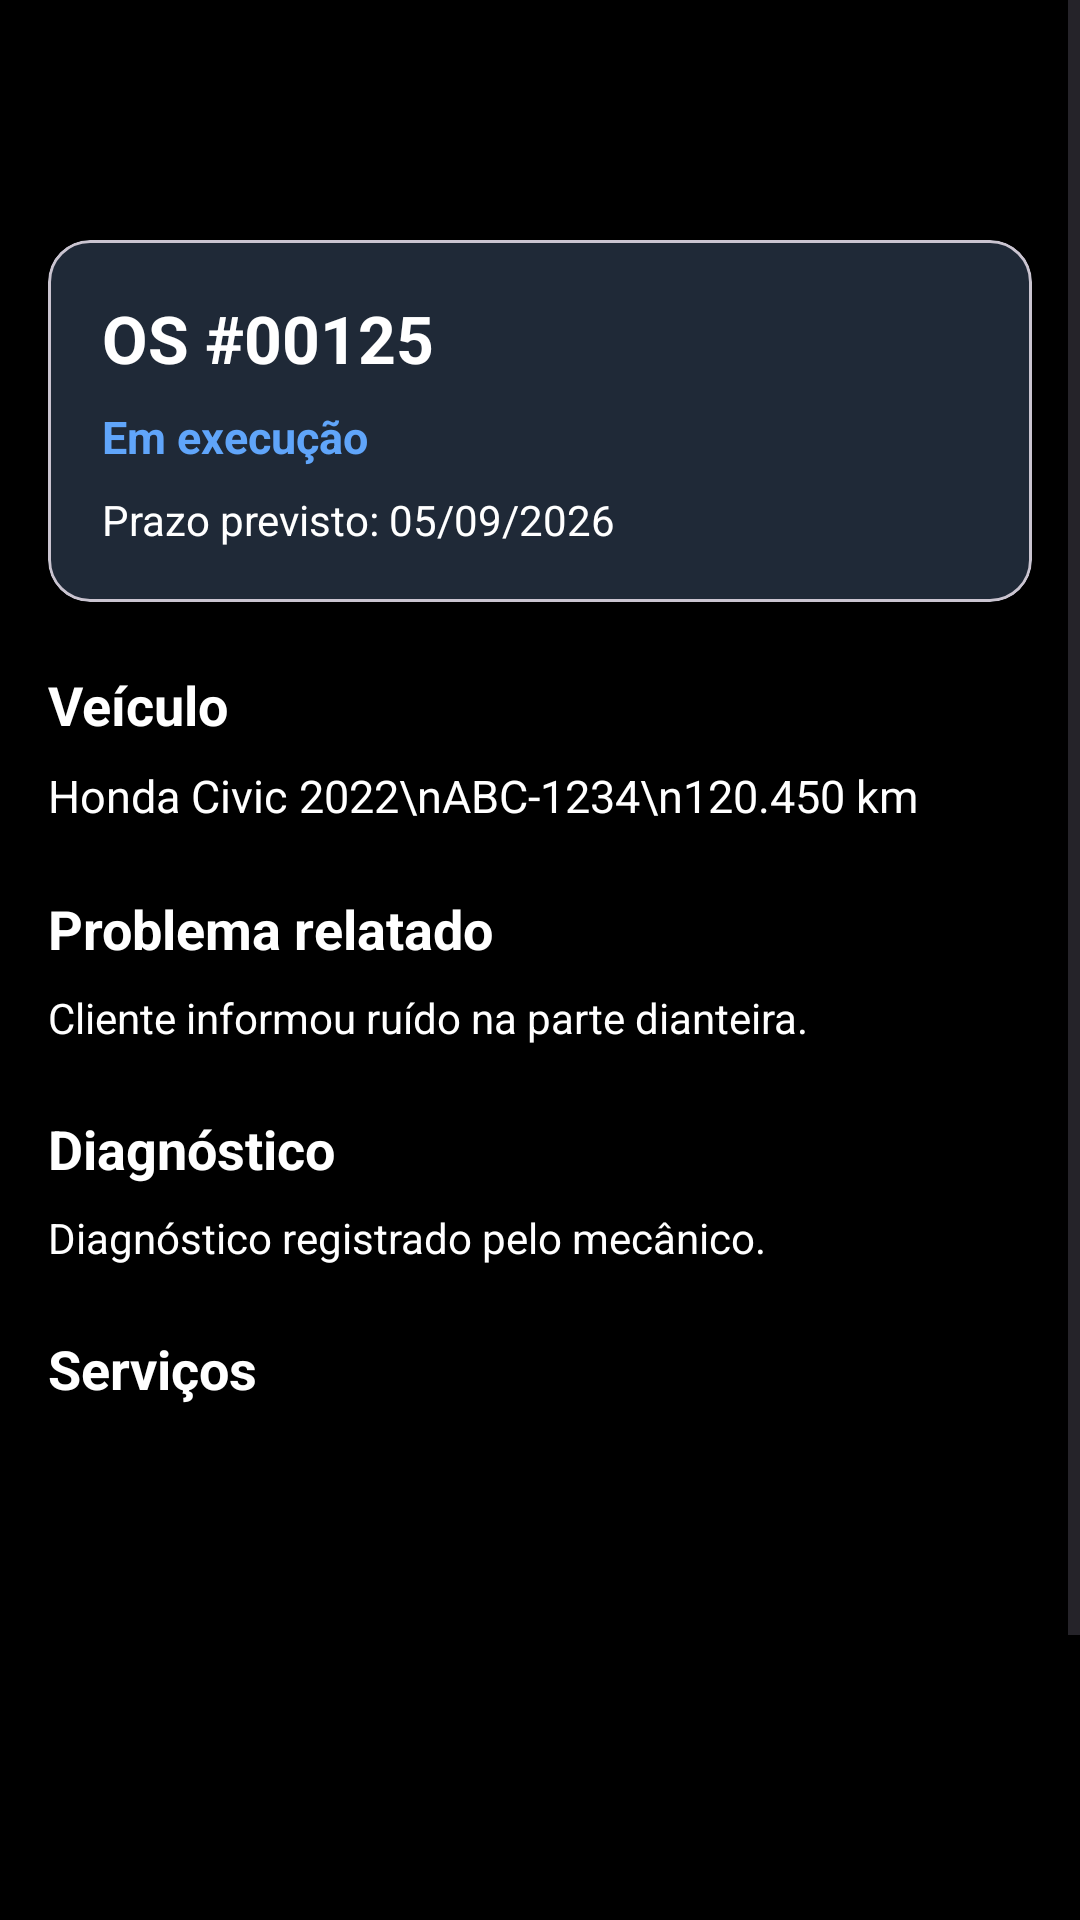

The Android layout XML behind this screen, and the referenced resources:
<!-- AndroidManifest.xml: application theme Theme.Oficina1 -->
<!-- res/layout/activity_atendimento.xml -->
<?xml version="1.0" encoding="utf-8"?>
<ScrollView
    xmlns:android="http://schemas.android.com/apk/res/android"
    xmlns:app="http://schemas.android.com/apk/res-auto"
    android:layout_width="match_parent"
    android:layout_height="match_parent"
    android:background="#000000">

    <LinearLayout
        android:layout_width="match_parent"
        android:layout_height="wrap_content"
        android:orientation="vertical">

        <com.google.android.material.appbar.MaterialToolbar
            android:id="@+id/toolbarAtendimento"
            android:layout_width="match_parent"
            android:layout_height="?attr/actionBarSize"
            android:background="#000000"
            android:title="@string/budget"
            android:titleTextColor="@android:color/white" />

        <LinearLayout
            android:layout_width="match_parent"
            android:layout_height="wrap_content"
            android:orientation="vertical"
            android:padding="16dp">

            <com.google.android.material.card.MaterialCardView
                android:layout_width="match_parent"
                android:layout_height="wrap_content"
                app:cardCornerRadius="14dp"
                app:cardBackgroundColor="#1F2937">

                <LinearLayout
                    android:layout_width="match_parent"
                    android:layout_height="wrap_content"
                    android:orientation="vertical"
                    android:padding="18dp">

                    <TextView
                        android:id="@+id/txtOS"
                        android:layout_width="wrap_content"
                        android:layout_height="wrap_content"
                        android:text="OS #00125"
                        android:textSize="22sp"
                        android:textStyle="bold"
                        android:textColor="@android:color/white" />

                    <TextView
                        android:id="@+id/txtStatusOS"
                        android:layout_width="wrap_content"
                        android:layout_height="wrap_content"
                        android:text="@string/in_progress"
                        android:textSize="15sp"
                        android:textStyle="bold"
                        android:textColor="#60A5FA"
                        android:layout_marginTop="8dp" />

                    <TextView
                        android:id="@+id/txtPrazo"
                        android:layout_width="wrap_content"
                        android:layout_height="wrap_content"
                        android:text="Prazo previsto: 05/09/2026"
                        android:textColor="@android:color/white"
                        android:layout_marginTop="8dp" />

                </LinearLayout>

            </com.google.android.material.card.MaterialCardView>

            <TextView
                android:layout_width="wrap_content"
                android:layout_height="wrap_content"
                android:text="@string/vehicle"
                android:textSize="18sp"
                android:textStyle="bold"
                android:textColor="@android:color/white"
                android:layout_marginTop="22dp" />

            <TextView
                android:id="@+id/txtDadosVeiculo"
                android:layout_width="match_parent"
                android:layout_height="wrap_content"
                android:text="Honda Civic 2022\nABC-1234\n120.450 km"
                android:textSize="15sp"
                android:textColor="@android:color/white"
                android:layout_marginTop="8dp" />

            <TextView
                android:layout_width="wrap_content"
                android:layout_height="wrap_content"
                android:text="@string/reported_problem"
                android:textSize="18sp"
                android:textStyle="bold"
                android:textColor="@android:color/white"
                android:layout_marginTop="22dp" />

            <TextView
                android:id="@+id/txtProblema"
                android:layout_width="match_parent"
                android:layout_height="wrap_content"
                android:text="Cliente informou ruído na parte dianteira."
                android:textColor="@android:color/white"
                android:layout_marginTop="8dp" />

            <TextView
                android:layout_width="wrap_content"
                android:layout_height="wrap_content"
                android:text="@string/diagnosis"
                android:textSize="18sp"
                android:textStyle="bold"
                android:textColor="@android:color/white"
                android:layout_marginTop="22dp" />

            <TextView
                android:id="@+id/txtDiagnostico"
                android:layout_width="match_parent"
                android:layout_height="wrap_content"
                android:text="Diagnóstico registrado pelo mecânico."
                android:textColor="@android:color/white"
                android:layout_marginTop="8dp" />

            <TextView
                android:layout_width="wrap_content"
                android:layout_height="wrap_content"
                android:text="@string/services"
                android:textSize="18sp"
                android:textStyle="bold"
                android:textColor="@android:color/white"
                android:layout_marginTop="22dp" />

            <androidx.recyclerview.widget.RecyclerView
                android:id="@+id/recyclerServicos"
                android:layout_width="match_parent"
                android:layout_height="180dp"
                android:layout_marginTop="8dp" />

            <TextView
                android:layout_width="wrap_content"
                android:layout_height="wrap_content"
                android:text="@string/budget"
                android:textSize="18sp"
                android:textStyle="bold"
                android:textColor="@android:color/white"
                android:layout_marginTop="20dp" />

            <TextView
                android:id="@+id/txtValor"
                android:layout_width="wrap_content"
                android:layout_height="wrap_content"
                android:text="Total: R$ 850,00"
                android:textSize="20sp"
                android:textStyle="bold"
                android:textColor="#34D399"
                android:layout_marginTop="8dp" />

        </LinearLayout>

    </LinearLayout>

</ScrollView>
<!-- resources referenced by this layout -->
<resources>
  <string name="budget">Orçamento</string>
  <string name="diagnosis">Diagnóstico</string>
  <string name="in_progress">Em execução</string>
  <string name="reported_problem">Problema relatado</string>
  <string name="services">Serviços</string>
  <string name="vehicle">Veículo</string>
  <style name="Theme.Oficina1" parent="Base.Theme.Oficina1" />
  <style name="Base.Theme.Oficina1" parent="Theme.Material3.DayNight.NoActionBar">
          
          
      </style>
</resources>
